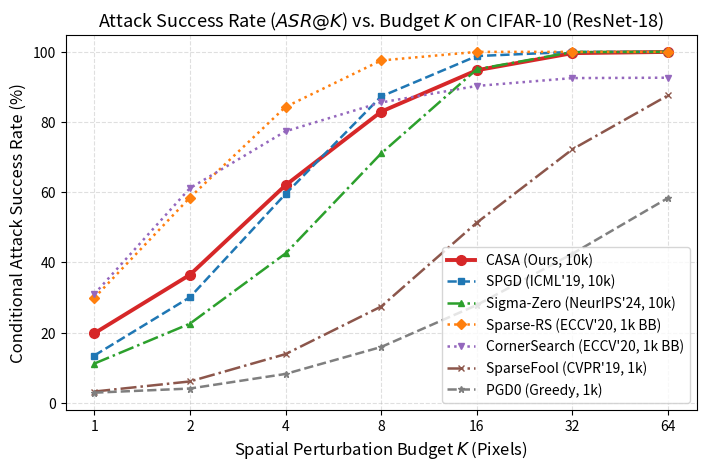
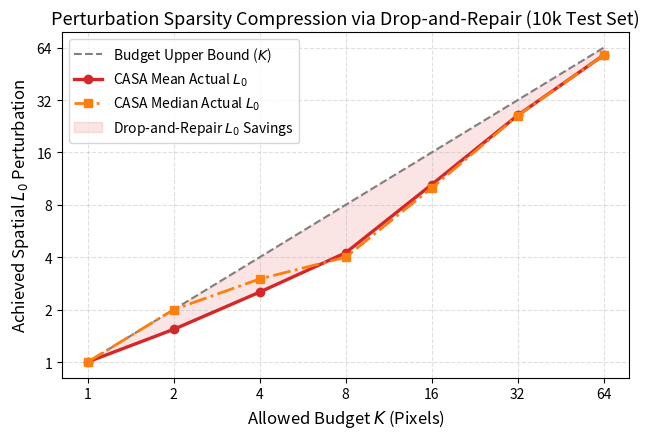
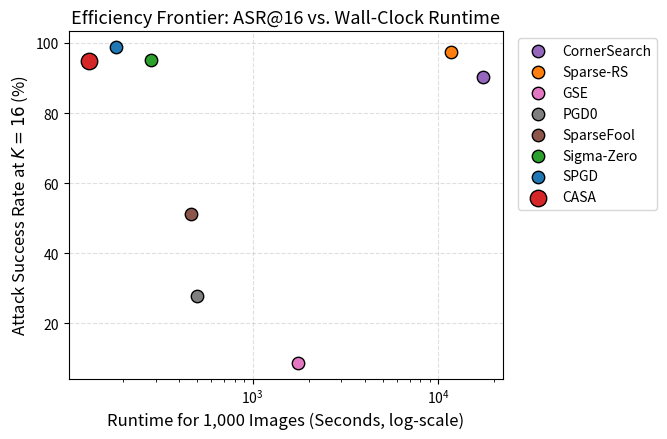
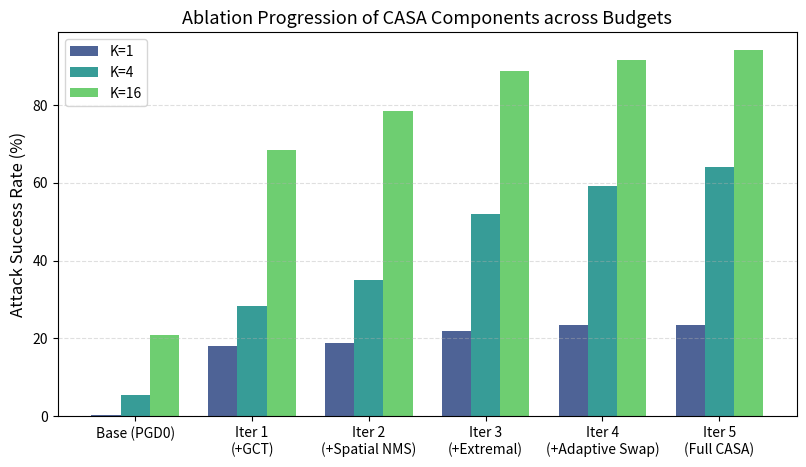

The script that saved these images, in order:
import os
import json
import argparse
import numpy as np
import matplotlib
matplotlib.use("Agg")
import matplotlib.pyplot as plt

# LaTeX / publication aesthetic styling
plt.rcParams.update({
    "font.size": 11,
    "axes.labelsize": 12,
    "axes.titlesize": 13,
    "xtick.labelsize": 10,
    "ytick.labelsize": 10,
    "legend.fontsize": 10,
    "figure.titlesize": 14,
    "lines.linewidth": 2.0,
    "lines.markersize": 6,
    "grid.alpha": 0.4,
    "grid.linestyle": "--"
})


def plot_figure2_asr_vs_k(output_dir: str):
    """Figure 2: ASR vs K curve comparing CASA against competitors on CIFAR-10."""
    fig, ax = plt.subplots(figsize=(7.2, 4.8), dpi=300)

    k_vals = [1, 2, 4, 8, 16, 32, 64]

    # Benchmark numbers from official 10k CIFAR-10 benchmark results
    attacks = {
        "CASA (Ours, 10k)": ([19.78, 36.47, 62.00, 82.96, 94.77, 99.64, 99.99], "#d62728", "o", "-"),
        "SPGD (ICML'19, 10k)": ([13.45, 30.07, 59.51, 87.30, 98.81, 100.00, 100.00], "#1f77b4", "s", "--"),
        "Sigma-Zero (NeurIPS'24, 10k)": ([11.16, 22.54, 42.55, 71.06, 95.04, 99.94, 100.00], "#2ca02c", "^", "-."),
        "Sparse-RS (ECCV'20, 1k BB)": ([29.88, 58.48, 84.31, 97.55, 100.00, 100.00, 100.00], "#ff7f0e", "D", ":"),
        "CornerSearch (ECCV'20, 1k BB)": ([30.95, 61.15, 77.37, 85.59, 90.29, 92.53, 92.64], "#9467bd", "v", ":"),
        "SparseFool (CVPR'19, 1k)": ([3.20, 6.08, 13.87, 27.43, 51.33, 72.25, 87.62], "#8c564b", "x", "-."),
        "PGD0 (Greedy, 1k)": ([2.88, 4.06, 8.22, 15.90, 27.85, 42.48, 58.38], "#7f7f7f", "*", "--"),
    }

    for name, (asr, color, marker, ls) in attacks.items():
        is_ours = "CASA" in name
        lw = 2.8 if is_ours else 1.8
        ms = 7 if is_ours else 5
        ax.plot(k_vals, asr, label=name, color=color, marker=marker, linestyle=ls, linewidth=lw, markersize=ms)

    ax.set_xscale("log", base=2)
    ax.set_xticks(k_vals)
    ax.set_xticklabels([str(k) for k in k_vals])
    ax.set_xlabel("Spatial Perturbation Budget $K$ (Pixels)")
    ax.set_ylabel("Conditional Attack Success Rate (%)")
    ax.set_title("Attack Success Rate ($ASR@K$) vs. Budget $K$ on CIFAR-10 (ResNet-18)")
    ax.grid(True)
    ax.legend(frameon=True, loc="lower right")
    plt.tight_layout()

    out_png = os.path.join(output_dir, "figure2_asr_vs_k.png")
    out_pdf = os.path.join(output_dir, "figure2_asr_vs_k.pdf")
    fig.savefig(out_png)
    fig.savefig(out_pdf)
    plt.close(fig)
    print(f"[Plot] Saved Figure 2 to {out_png}")


def plot_figure3_actual_l0(output_dir: str):
    """Figure 3: Actual L0 vs K Budget showing Drop-and-Repair compression on 10k samples."""
    fig, ax = plt.subplots(figsize=(6.5, 4.5), dpi=300)

    k_vals = [1, 2, 4, 8, 16, 32, 64]
    budget_line = k_vals
    casa_mean_l0 = [1.00, 1.54, 2.52, 4.24, 10.45, 26.13, 58.00]
    casa_median_l0 = [1.0, 2.0, 3.0, 4.0, 10.0, 26.0, 58.0]

    ax.plot(k_vals, budget_line, label="Budget Upper Bound ($K$)", color="gray", linestyle="--", linewidth=1.5)
    ax.plot(k_vals, casa_mean_l0, label="CASA Mean Actual $L_0$", color="#d62728", marker="o", linewidth=2.4)
    ax.plot(k_vals, casa_median_l0, label="CASA Median Actual $L_0$", color="#ff7f0e", marker="s", linestyle="-.", linewidth=2.0)

    ax.fill_between(k_vals, casa_mean_l0, budget_line, color="#d62728", alpha=0.12, label="Drop-and-Repair $L_0$ Savings")

    ax.set_xscale("log", base=2)
    ax.set_yscale("log", base=2)
    ax.set_xticks(k_vals)
    ax.set_yticks(k_vals)
    ax.set_xticklabels([str(k) for k in k_vals])
    ax.set_yticklabels([str(k) for k in k_vals])
    ax.set_xlabel("Allowed Budget $K$ (Pixels)")
    ax.set_ylabel("Achieved Spatial $L_0$ Perturbation")
    ax.set_title("Perturbation Sparsity Compression via Drop-and-Repair (10k Test Set)")
    ax.grid(True)
    ax.legend(frameon=True, loc="upper left")
    plt.tight_layout()

    out_png = os.path.join(output_dir, "figure3_actual_l0_vs_k.png")
    fig.savefig(out_png)
    plt.close(fig)
    print(f"[Plot] Saved Figure 3 to {out_png}")


def plot_figure4_efficiency(output_dir: str):
    """Figure 4: ASR vs Computational Cost (Wall-clock runtime per 1,000 images)."""
    fig, ax = plt.subplots(figsize=(6.8, 4.5), dpi=300)

    methods = ["CornerSearch", "Sparse-RS", "GSE", "PGD0", "SparseFool", "Sigma-Zero", "SPGD", "CASA"]
    runtime = [17337.0, 11664.0, 1756.0, 504.0, 468.0, 282.0, 183.0, 130.9]
    asr_k16 = [90.29, 97.55, 8.75, 27.85, 51.33, 95.04, 98.81, 94.77]
    colors = ["#9467bd", "#ff7f0e", "#e377c2", "#7f7f7f", "#8c564b", "#2ca02c", "#1f77b4", "#d62728"]

    for m, r, a, c in zip(methods, runtime, asr_k16, colors):
        size = 140 if "CASA" in m else 80
        ax.scatter(r, a, color=c, s=size, label=m, edgecolors="black", zorder=5)

    ax.set_xscale("log")
    ax.set_xlabel("Runtime for 1,000 Images (Seconds, log-scale)")
    ax.set_ylabel("Attack Success Rate at $K=16$ (%)")
    ax.set_title("Efficiency Frontier: ASR@16 vs. Wall-Clock Runtime")
    ax.grid(True)
    ax.legend(bbox_to_anchor=(1.02, 1), loc="upper left", frameon=True)
    plt.tight_layout()

    out_png = os.path.join(output_dir, "figure4_efficiency_frontier.png")
    fig.savefig(out_png)
    plt.close(fig)
    print(f"[Plot] Saved Figure 4 to {out_png}")


def plot_figure5_ablation(output_dir: str):
    """Figure 5: Ablation Study Progression."""
    fig, ax = plt.subplots(figsize=(8.2, 4.8), dpi=300)

    stages = [
        "Base (PGD0)",
        "Iter 1\n(+GCT)",
        "Iter 2\n(+Spatial NMS)",
        "Iter 3\n(+Extremal)",
        "Iter 4\n(+Adaptive Swap)",
        "Iter 5\n(Full CASA)"
    ]
    asr_k1 = [0.43, 18.04, 18.89, 21.77, 23.37, 23.37]
    asr_k4 = [5.34, 28.39, 35.11, 52.01, 59.23, 64.14]
    asr_k16 = [20.81, 68.30, 78.44, 88.69, 91.46, 94.02]

    x = np.arange(len(stages))
    width = 0.25

    ax.bar(x - width, asr_k1, width, label="K=1", color="#3b528b", alpha=0.9)
    ax.bar(x, asr_k4, width, label="K=4", color="#21918c", alpha=0.9)
    ax.bar(x + width, asr_k16, width, label="K=16", color="#5ec962", alpha=0.9)

    ax.set_xticks(x)
    ax.set_xticklabels(stages)
    ax.set_ylabel("Attack Success Rate (%)")
    ax.set_title("Ablation Progression of CASA Components across Budgets")
    ax.grid(True, axis="y")
    ax.legend(frameon=True, loc="upper left")
    plt.tight_layout()

    out_png = os.path.join(output_dir, "figure5_ablation_progression.png")
    fig.savefig(out_png)
    plt.close(fig)
    print(f"[Plot] Saved Figure 5 to {out_png}")


def main():
    parser = argparse.ArgumentParser(description="Generate Paper Figures for CASA")
    parser.add_argument("--output-dir", type=str, default="result/figures")
    args = parser.parse_args()

    os.makedirs(args.output_dir, exist_ok=True)
    print(f"Generating publication figures in {args.output_dir} ...")

    plot_figure2_asr_vs_k(args.output_dir)
    plot_figure3_actual_l0(args.output_dir)
    plot_figure4_efficiency(args.output_dir)
    plot_figure5_ablation(args.output_dir)
    print("\nAll figures generated successfully!")


if __name__ == "__main__":
    main()
